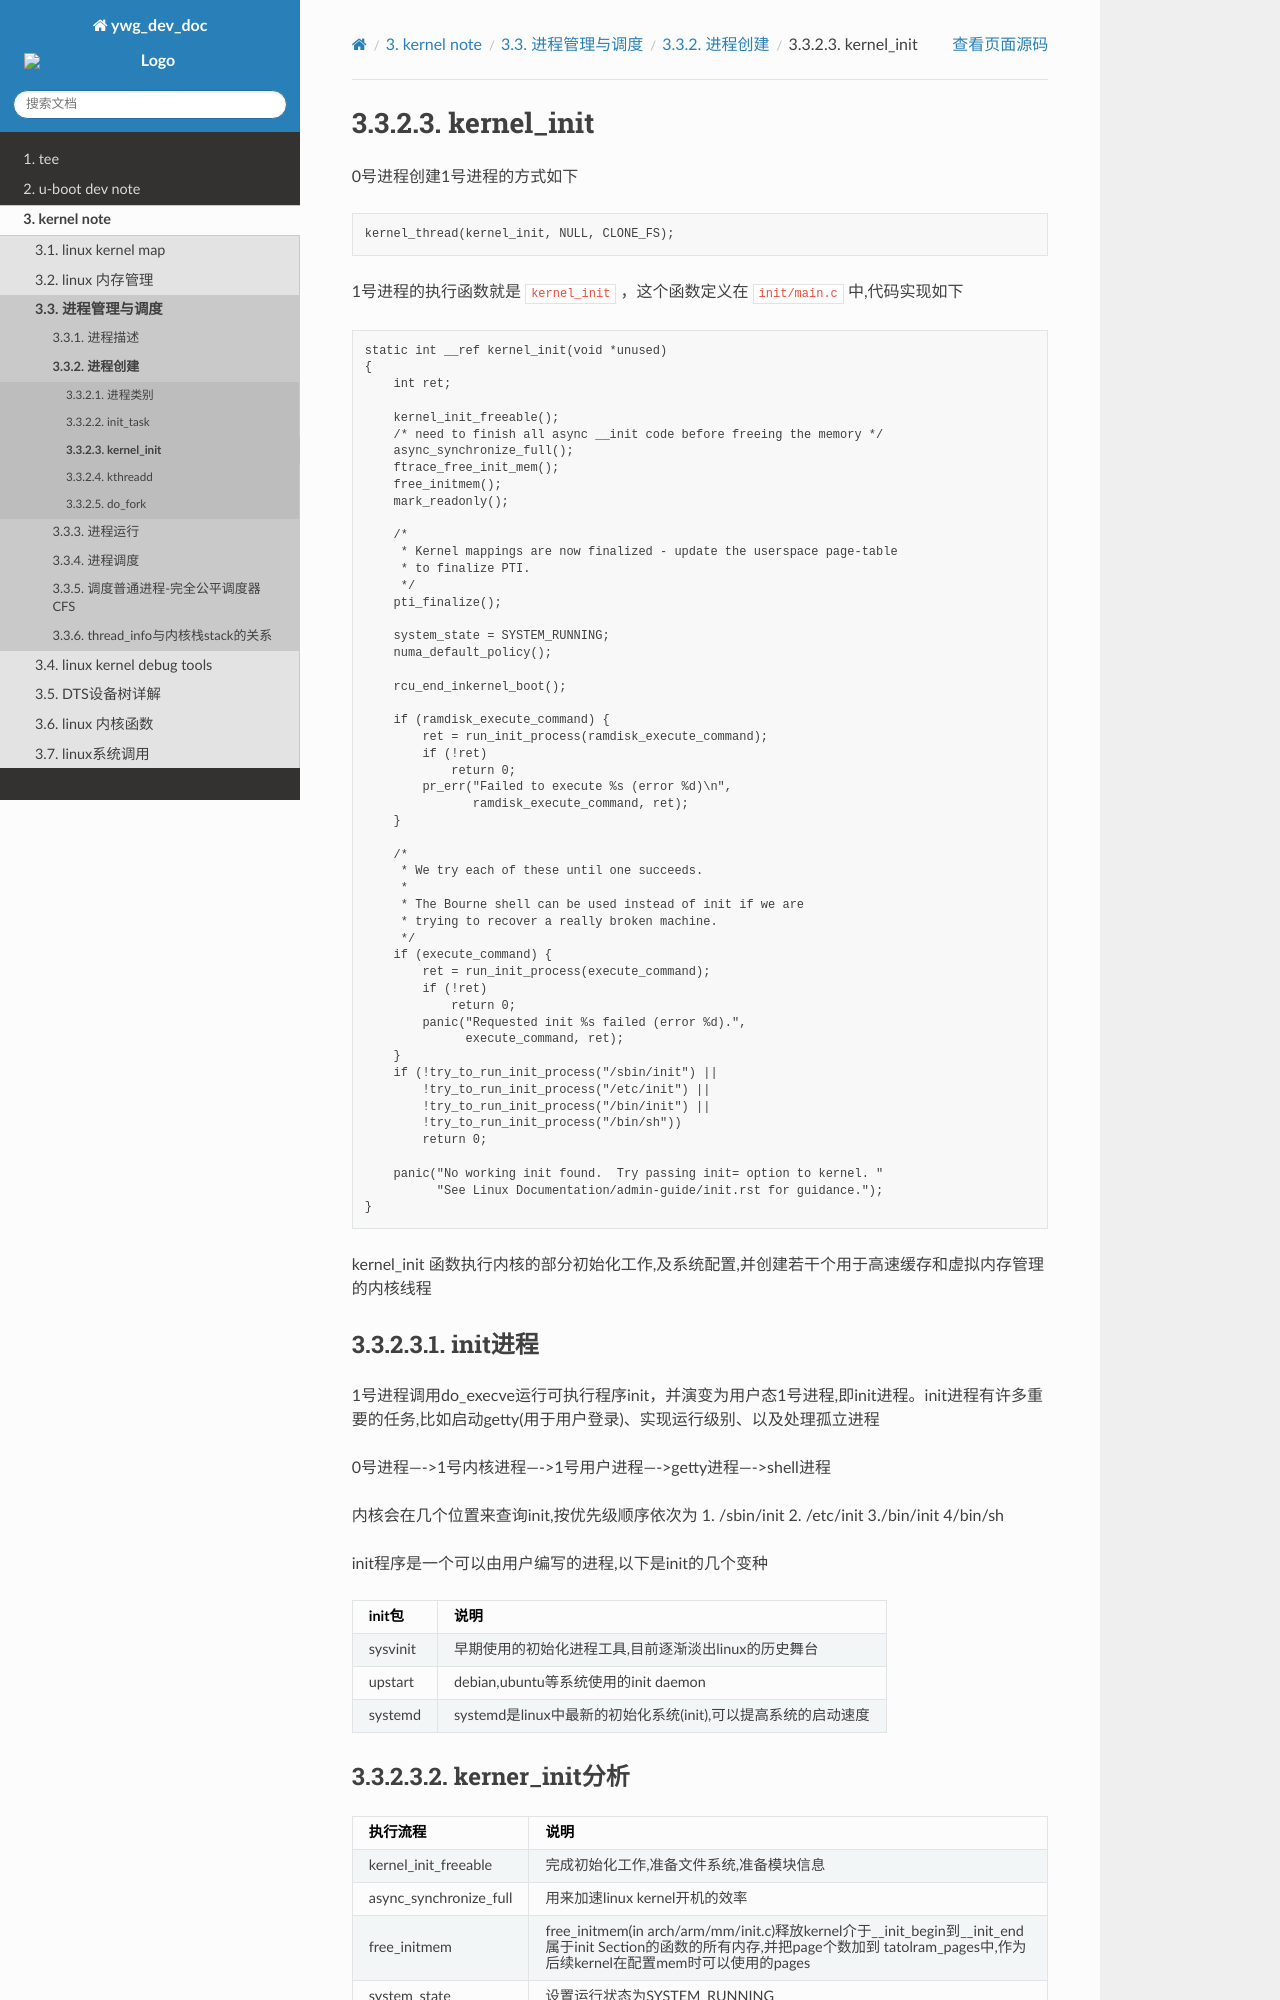

repository: hkdywg/doc_development · page: kernel/process/process_create/kernel_init/index.html · generator: sphinx

kernel_init
============

0号进程创建1号进程的方式如下

::

    kernel_thread(kernel_init, NULL, CLONE_FS);

1号进程的执行函数就是 ``kernel_init`` ，这个函数定义在 ``init/main.c`` 中,代码实现如下

::

    static int __ref kernel_init(void *unused)
    {
        int ret;

        kernel_init_freeable();
        /* need to finish all async __init code before freeing the memory */
        async_synchronize_full();
        ftrace_free_init_mem();
        free_initmem();
        mark_readonly();

        /*
         * Kernel mappings are now finalized - update the userspace page-table
         * to finalize PTI.
         */
        pti_finalize();

        system_state = SYSTEM_RUNNING;
        numa_default_policy();

        rcu_end_inkernel_boot();

        if (ramdisk_execute_command) {
            ret = run_init_process(ramdisk_execute_command);
            if (!ret)
                return 0;
            pr_err("Failed to execute %s (error %d)\n",
                   ramdisk_execute_command, ret);
        }

        /*
         * We try each of these until one succeeds.
         *
         * The Bourne shell can be used instead of init if we are
         * trying to recover a really broken machine.
         */
        if (execute_command) {
            ret = run_init_process(execute_command);
            if (!ret)
                return 0;
            panic("Requested init %s failed (error %d).",
                  execute_command, ret);
        }
        if (!try_to_run_init_process("/sbin/init") ||
            !try_to_run_init_process("/etc/init") ||
            !try_to_run_init_process("/bin/init") ||
            !try_to_run_init_process("/bin/sh"))
            return 0;

        panic("No working init found.  Try passing init= option to kernel. "
              "See Linux Documentation/admin-guide/init.rst for guidance.");
    }

kernel_init 函数执行内核的部分初始化工作,及系统配置,并创建若干个用于高速缓存和虚拟内存管理的内核线程

init进程
---------

1号进程调用do_execve运行可执行程序init，并演变为用户态1号进程,即init进程。init进程有许多重要的任务,比如启动getty(用于用户登录)、实现运行级别、以及处理孤立进程

0号进程---->1号内核进程---->1号用户进程---->getty进程---->shell进程

内核会在几个位置来查询init,按优先级顺序依次为 1. /sbin/init  2. /etc/init  3./bin/init  4/bin/sh

init程序是一个可以由用户编写的进程,以下是init的几个变种

+-------------------+------------------------------------------------------------------------------------------+
|    init包         |                                  说明                                                    |
+===================+==========================================================================================+
|  sysvinit         |  早期使用的初始化进程工具,目前逐渐淡出linux的历史舞台                                    |
+-------------------+------------------------------------------------------------------------------------------+
|  upstart          |  debian,ubuntu等系统使用的init daemon                                                    |
+-------------------+------------------------------------------------------------------------------------------+
|  systemd          |  systemd是linux中最新的初始化系统(init),可以提高系统的启动速度                           |
+-------------------+------------------------------------------------------------------------------------------+
